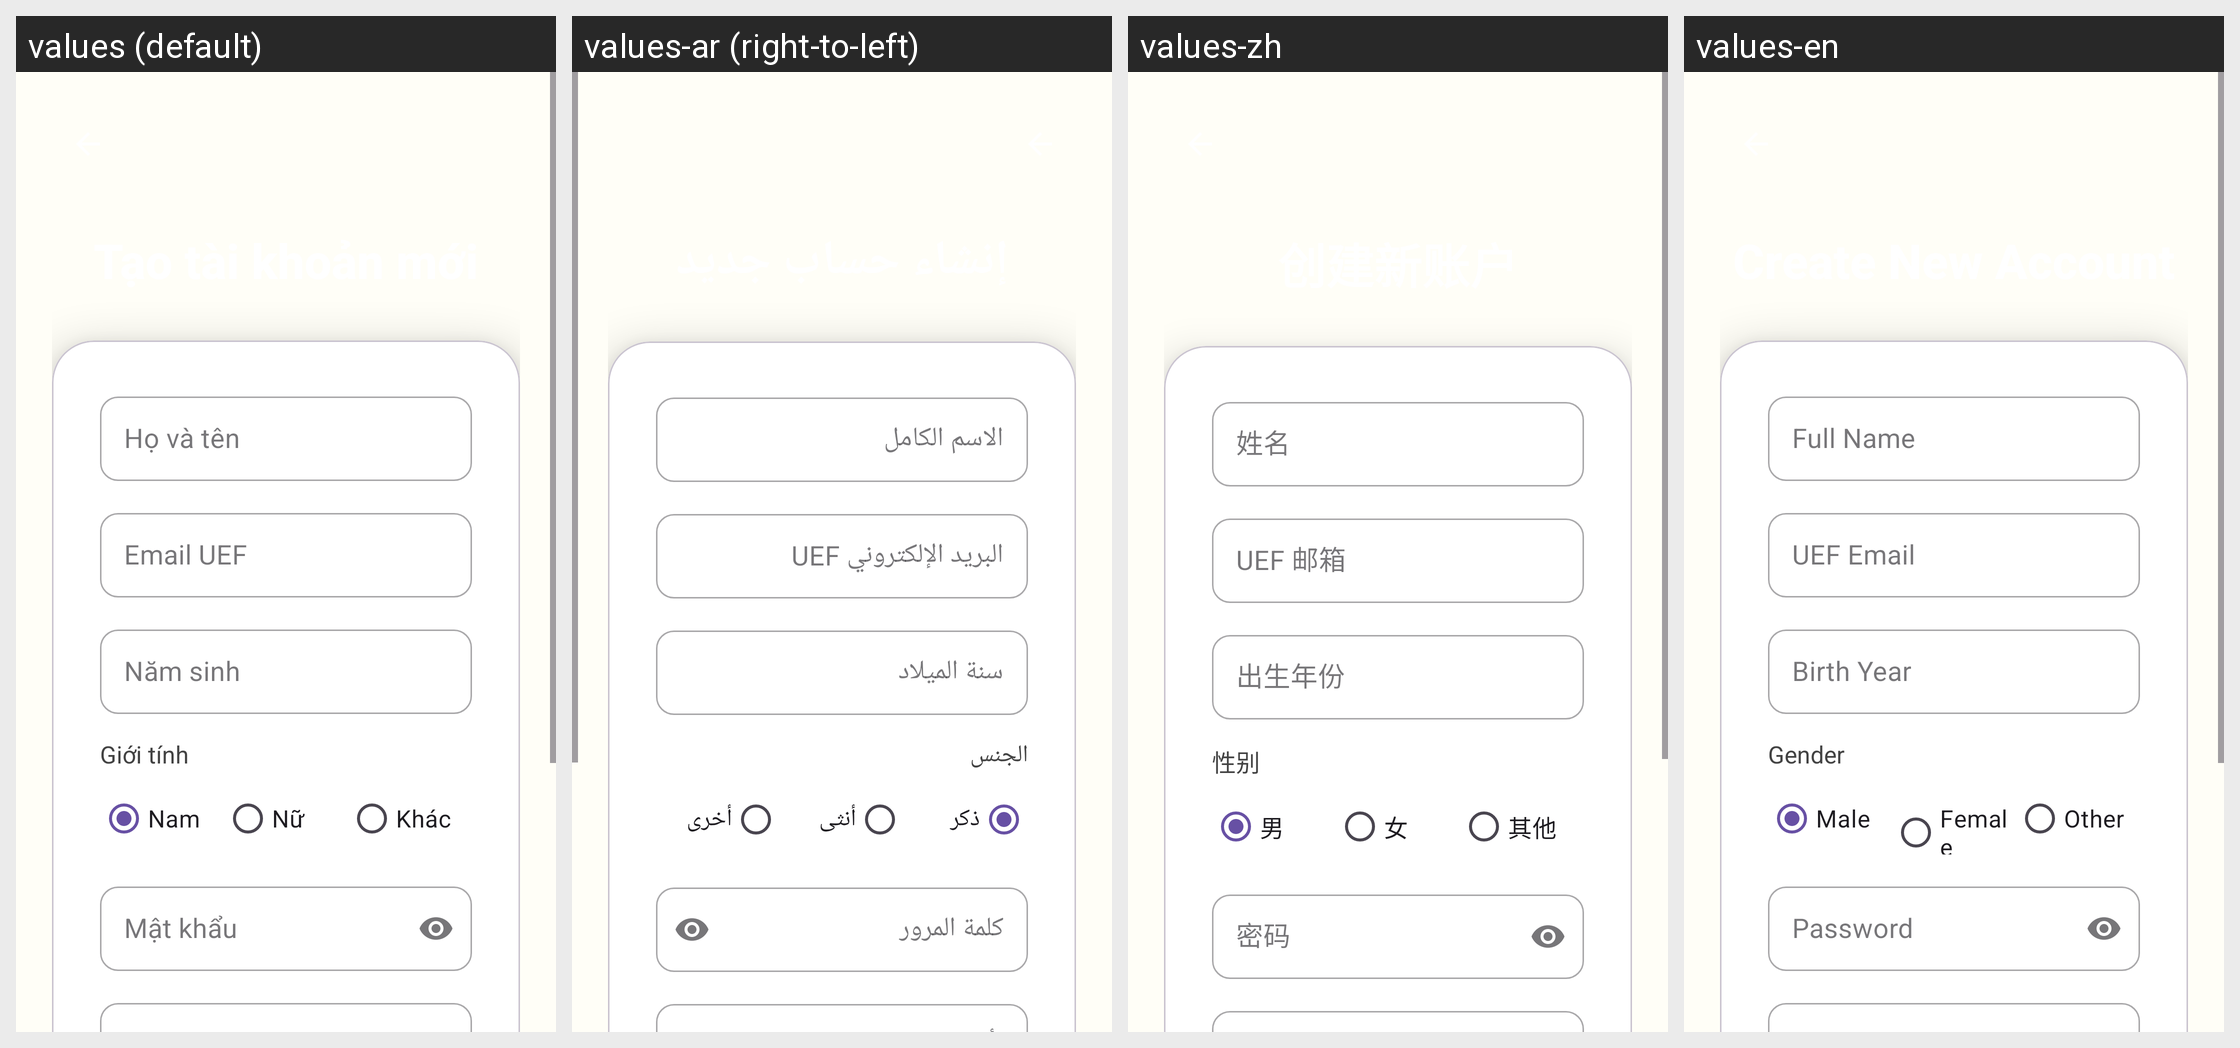

This grid shows one Android layout under several languages. Give, for every string resource on the screen, its name, the default text and each shown locale's text.
Android screen res/layout/activity_register.xml rendered under 4 locales, left to right: values (default), values-ar (right-to-left), values-zh, values-en. Device: Nexus 5 (rendered at 1080×1920; each locale shown at half size, 540×960, under a caption strip naming it); theme Theme.ColoringShapes.Register.
Other locales in the repository, not shown: values-de, values-es, values-it, values-ja, values-ko, values-pl, values-th.
Strings drawn on this screen, with the default value and each locale's value (text and hints the layout hard-codes, and strings that could not be matched under every locale, appear in the picture but are not listed):

full_name
  values: Họ và tên
  values-ar: الاسم الكامل
  values-zh: 姓名
  values-en: Full Name

email_uef
  values: Email UEF
  values-ar: البريد الإلكتروني UEF
  values-zh: UEF 邮箱
  values-en: UEF Email

birth_year
  values: Năm sinh
  values-ar: سنة الميلاد
  values-zh: 出生年份
  values-en: Birth Year

gender
  values: Giới tính
  values-ar: الجنس
  values-zh: 性别
  values-en: Gender

male
  values: Nam
  values-ar: ذكر
  values-zh: 男
  values-en: Male

female
  values: Nữ
  values-ar: أنثى
  values-zh: 女
  values-en: Female

other
  values: Khác
  values-ar: أخرى
  values-zh: 其他
  values-en: Other

password
  values: Mật khẩu
  values-ar: كلمة المرور
  values-zh: 密码
  values-en: Password
